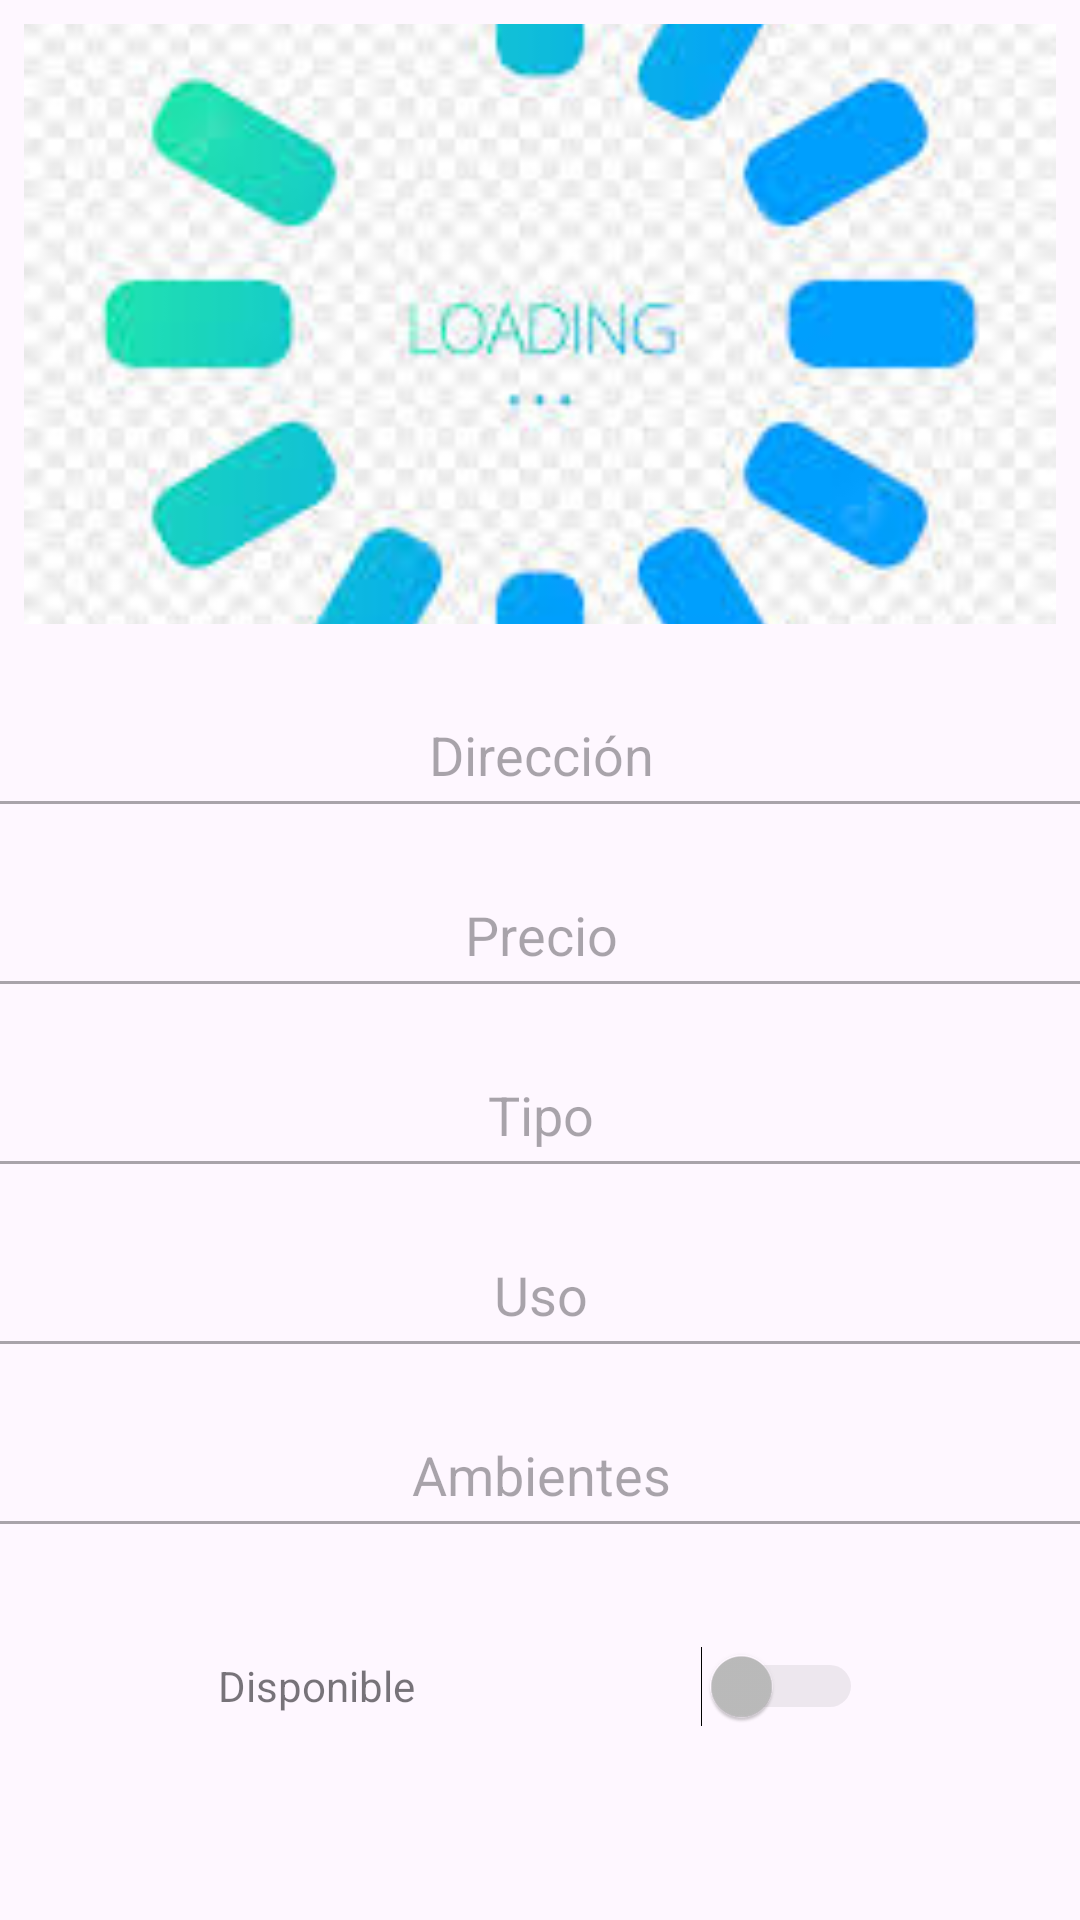

Write the Android layout XML for this screen, with the resource values it uses.
<!-- AndroidManifest.xml: application theme Theme.SamsInmibiliaria -->
<!-- res/layout/fragment_detalle_inmueble.xml -->
<?xml version="1.0" encoding="utf-8"?>
<androidx.constraintlayout.widget.ConstraintLayout xmlns:android="http://schemas.android.com/apk/res/android"
    xmlns:app="http://schemas.android.com/apk/res-auto"
    xmlns:tools="http://schemas.android.com/tools"
    android:id="@+id/frameLayout"
    android:layout_width="match_parent"
    android:layout_height="match_parent"
    tools:context=".ui.inmuebles.DetalleInmuebleFragment">

    <ImageView
        android:id="@+id/imagen"
        android:layout_width="match_parent"
        android:layout_height="200dp"
        android:layout_marginStart="8dp"
        android:layout_marginTop="8dp"
        android:layout_marginEnd="8dp"
        android:scaleType="centerCrop"
        android:src="@drawable/loading"
        app:layout_constraintEnd_toEndOf="parent"
        app:layout_constraintHorizontal_bias="0.0"
        app:layout_constraintStart_toStartOf="parent"
        app:layout_constraintTop_toTopOf="parent" />

    <EditText
        android:id="@+id/Direccion"
        android:layout_width="378dp"
        android:layout_height="52dp"
        android:layout_marginStart="8dp"
        android:layout_marginTop="16dp"
        android:layout_marginEnd="8dp"
        android:enabled="false"
        android:hint="Dirección"
        android:textAlignment="center"
        android:textSize="18sp"
        app:layout_constraintEnd_toEndOf="@id/imagen"
        app:layout_constraintStart_toStartOf="@id/imagen"
        app:layout_constraintTop_toBottomOf="@id/imagen" />

    <EditText
        android:id="@+id/Precio"
        android:layout_width="378dp"
        android:layout_height="52dp"
        android:layout_marginStart="8dp"
        android:layout_marginTop="8dp"
        android:layout_marginEnd="8dp"
        android:enabled="false"
        android:hint="Precio"
        android:textAlignment="center"
        android:textSize="18sp"
        app:layout_constraintEnd_toEndOf="@id/imagen"
        app:layout_constraintStart_toStartOf="@id/imagen"
        app:layout_constraintTop_toBottomOf="@id/Direccion" />

    <EditText
        android:id="@+id/TipoInmueble"
        android:layout_width="378dp"
        android:layout_height="52dp"
        android:layout_marginStart="8dp"
        android:layout_marginTop="8dp"
        android:layout_marginEnd="8dp"
        android:enabled="false"
        android:hint="Tipo"
        android:textAlignment="center"
        android:textSize="18sp"
        app:layout_constraintEnd_toEndOf="@id/imagen"
        app:layout_constraintStart_toStartOf="@id/imagen"
        app:layout_constraintTop_toBottomOf="@id/Precio" />

    <EditText
        android:id="@+id/Uso"
        android:layout_width="378dp"
        android:layout_height="52dp"
        android:layout_marginStart="8dp"
        android:layout_marginTop="8dp"
        android:layout_marginEnd="8dp"
        android:enabled="false"
        android:hint="Uso"
        android:textAlignment="center"
        android:textSize="18sp"
        app:layout_constraintEnd_toEndOf="@id/imagen"
        app:layout_constraintStart_toStartOf="@id/imagen"
        app:layout_constraintTop_toBottomOf="@id/TipoInmueble" />

    <EditText
        android:id="@+id/Ambientes"
        android:layout_width="378dp"
        android:layout_height="52dp"
        android:layout_marginStart="8dp"
        android:layout_marginTop="8dp"
        android:layout_marginEnd="8dp"
        android:enabled="false"
        android:hint="Ambientes"
        android:textAlignment="center"
        android:textSize="18sp"
        app:layout_constraintEnd_toEndOf="@id/imagen"
        app:layout_constraintStart_toStartOf="@id/imagen"
        app:layout_constraintTop_toBottomOf="@id/Uso" />


    <Switch
        android:id="@+id/EstadoSwitch"
        android:layout_width="215dp"
        android:layout_height="52dp"
        android:layout_marginTop="20dp"
        android:enabled="false"
        android:text="Disponible"
        app:layout_constraintEnd_toEndOf="parent"
        app:layout_constraintStart_toStartOf="parent"
        app:layout_constraintTop_toBottomOf="@id/Ambientes" />

    <EditText
        android:id="@+id/Descripcion"
        android:layout_width="378dp"
        android:layout_height="80dp"
        android:layout_marginStart="8dp"
        android:layout_marginTop="20dp"
        android:layout_marginEnd="8dp"
        android:enabled="false"
        android:hint="Descripcion"
        android:textAlignment="center"
        android:textSize="18sp"
        app:layout_constraintEnd_toEndOf="@id/imagen"
        app:layout_constraintStart_toStartOf="@id/imagen"
        app:layout_constraintTop_toBottomOf="@id/EstadoSwitch" />

    <Button
        android:id="@+id/editButton"
        android:layout_width="378dp"
        android:layout_height="52dp"
        android:layout_marginStart="8dp"
        android:layout_marginTop="24dp"
        android:layout_marginEnd="8dp"
        android:text="Editar"
        app:layout_constraintEnd_toEndOf="@id/imagen"
        app:layout_constraintHorizontal_bias="0.498"
        app:layout_constraintStart_toStartOf="@id/imagen"
        app:layout_constraintTop_toBottomOf="@id/Descripcion" />

</androidx.constraintlayout.widget.ConstraintLayout>
<!-- resources referenced by this layout -->
<resources>
  <!-- drawable loading: jpg bitmap (drawable, 9988 bytes) -->
  <style name="Theme.SamsInmibiliaria" parent="Theme.MaterialComponents.DayNight.DarkActionBar">
          
          <item name="colorPrimary">@color/purple_500</item>
          <item name="colorPrimaryVariant">@color/purple_700</item>
          <item name="colorOnPrimary">@color/white</item>
          
          <item name="colorSecondary">@color/teal_200</item>
          <item name="colorSecondaryVariant">@color/teal_700</item>
          <item name="colorOnSecondary">@color/black</item>
          
          <item name="android:statusBarColor">?attr/colorPrimaryVariant</item>
          
      </style>
  <!-- not gathered from this repository: default colours our renderer supplied (Android Studio template values) -->
  <color name="purple_500">#FF6200EE</color>
  <color name="purple_700">#FF3700B3</color>
  <color name="teal_200">#FF03DAC5</color>
  <color name="teal_700">#FF018786</color>
  <color name="black">#FF000000</color>
  <color name="white">#FFFFFFFF</color>
</resources>
